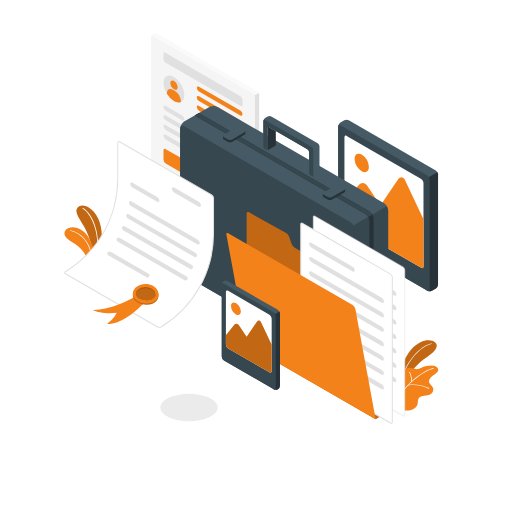
t = 0.00 s
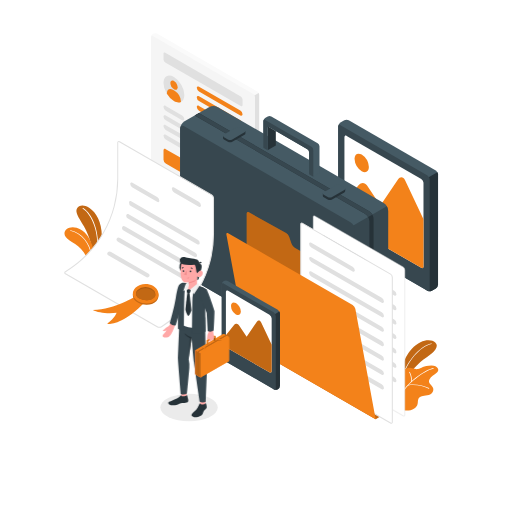
t = 1.60 s
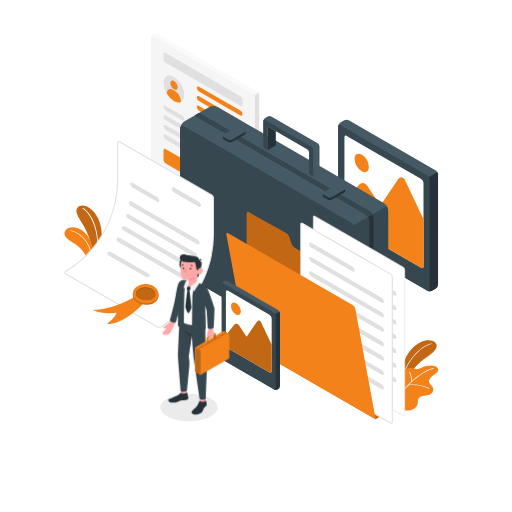
t = 1.80 s
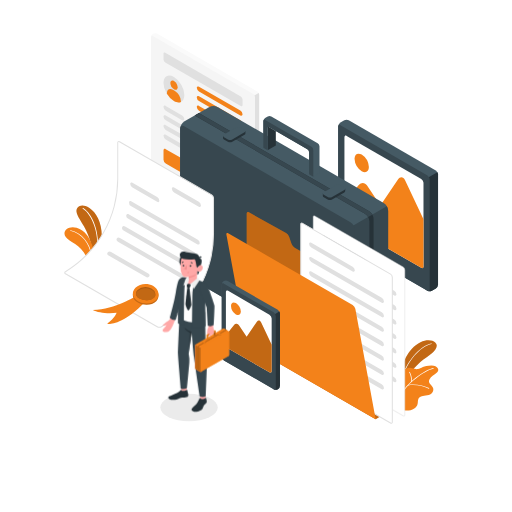
t = 2.00 s
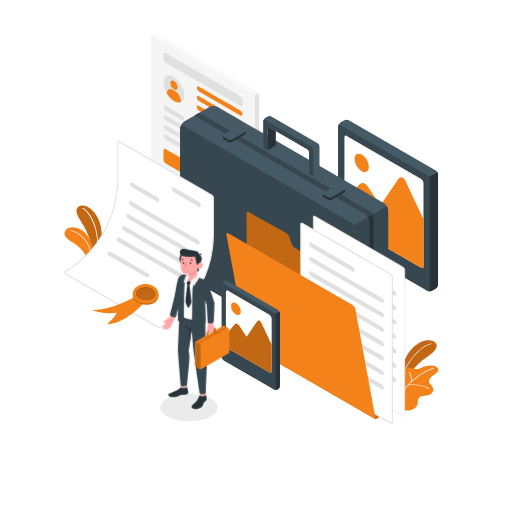
t = 2.20 s
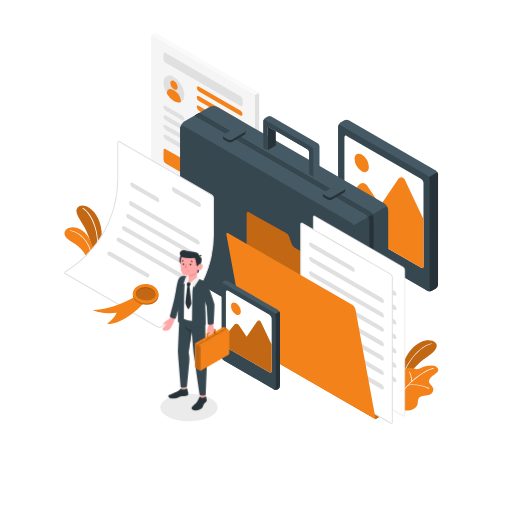
t = 2.60 s

The animated SVG that drew these frames (rendered in a browser with its animation timeline set to each time). Animation: 2 CSS @keyframes rules; one cycle of 3.20 s, repeats indefinitely.

<svg class="animated" id="freepik_stories-portfolio" xmlns="http://www.w3.org/2000/svg" viewBox="0 0 500 500" version="1.1" xmlns:xlink="http://www.w3.org/1999/xlink" xmlns:svgjs="http://svgjs.com/svgjs"><style>svg#freepik_stories-portfolio:not(.animated) .animable {opacity: 0;}svg#freepik_stories-portfolio.animated #freepik--Character--inject-32 {animation: 1.6s 1 forwards cubic-bezier(.36,-0.01,.5,1.38) slideUp,1.5s Infinite  linear floating;animation-delay: 0s,1.6s;}            @keyframes slideUp {                0% {                    opacity: 0;                    transform: translateY(30px);                }                100% {                    opacity: 1;                    transform: inherit;                }            }                    @keyframes floating {                0% {                    opacity: 1;                    transform: translateY(0px);                }                50% {                    transform: translateY(-10px);                }                100% {                    opacity: 1;                    transform: translateY(0px);                }            }        .animator-hidden { display: none; }</style><g id="freepik--Floor--inject-32" class="animable animator-active animator-hidden" style="transform-origin: 253.109px 321.983px;"><path d="M89.92,407.24c90.13,47.08,236.26,47.08,326.39,0s90.13-123.43,0-170.51-236.26-47.09-326.4,0S-.22,360.15,89.92,407.24Z" style="fill: rgb(250, 250, 250); transform-origin: 253.109px 321.983px;" id="eloj6hsq304" class="animable"></path></g><g id="freepik--Shadow--inject-32" class="animable" style="transform-origin: 184.59px 397.97px;"><ellipse cx="184.59" cy="397.97" rx="28.03" ry="13.36" style="fill: rgb(235, 235, 235); transform-origin: 184.59px 397.97px;" id="elqp1orojqopd" class="animable"></ellipse></g><g id="freepik--Plants--inject-32" class="animable" style="transform-origin: 245.479px 300.822px;"><path d="M91.75,253.91l4.62-1.17a113,113,0,0,0,2.87-18.58c1.19-15-4.64-26.32-11.9-31-8.62-5.55-13.14-.48-12.62,3.51.55,4.21,5.1,10.16,7.27,14.27C85.13,226.89,89.89,235.91,91.75,253.91Z" style="fill: #F3821A; transform-origin: 87.0373px 227.31px;" id="elredpdu2l4ei" class="animable"></path><g id="elh6cdgd5651"><path d="M91.75,253.91l4.62-1.17a113,113,0,0,0,2.87-18.58c1.19-15-4.64-26.32-11.9-31-8.62-5.55-13.14-.48-12.62,3.51.55,4.21,5.1,10.16,7.27,14.27C85.13,226.89,89.89,235.91,91.75,253.91Z" style="opacity: 0.2; transform-origin: 87.0373px 227.31px;" class="animable" id="el6jofuncq49w"></path></g><path d="M94,253.69h-.07a.34.34,0,0,1-.27-.4c5.52-26.69-5.82-45.72-12.83-49.53a.34.34,0,0,1-.13-.46.33.33,0,0,1,.46-.14c7.38,4,18.82,22.89,13.17,50.27A.35.35,0,0,1,94,253.69Z" style="fill: rgb(255, 255, 255); transform-origin: 88.2514px 228.403px;" id="el5ned0z8d5vk" class="animable"></path><path d="M91.75,253.91a38.52,38.52,0,0,0-1.91-14.78c-2.62-7.35-6.73-14.16-15-16.68s-14.7,3.46-10.63,8.94,19.22,8.89,22.17,26.08Z" style="fill: #F3821A; transform-origin: 77.3945px 239.663px;" id="el50jje5m8qvx" class="animable"></path><path d="M89.4,255.82h0a.35.35,0,0,1-.31-.37c1.24-13.84-8.1-27.57-20.38-30a.34.34,0,0,1-.27-.4.33.33,0,0,1,.4-.27c12.61,2.48,22.19,16.54,20.93,30.71A.33.33,0,0,1,89.4,255.82Z" style="fill: rgb(255, 255, 255); transform-origin: 79.1575px 240.297px;" id="elq9hol8ezbv" class="animable"></path><path d="M391.22,365.6s1.57-14.84,10.82-24.81,19.14-9.88,23-6.3-.11,9.15-8.7,14.58c-7.36,4.65-17.09,15.2-20.08,22.32Z" style="fill: #F3821A; transform-origin: 408.87px 351.836px;" id="elm5oksrza8h" class="animable"></path><g id="eli5uvaikel"><path d="M391.22,365.6s1.57-14.84,10.82-24.81,19.14-9.88,23-6.3-.11,9.15-8.7,14.58c-7.36,4.65-17.09,15.2-20.08,22.32Z" style="opacity: 0.2; transform-origin: 408.87px 351.836px;" class="animable" id="elb4oft2myk4d"></path></g><path d="M393.35,368.4h-.09A.34.34,0,0,1,393,368c3.93-15.14,17.13-30.39,28.25-32.63a.34.34,0,1,1,.14.67c-10.89,2.2-23.85,17.22-27.73,32.14A.34.34,0,0,1,393.35,368.4Z" style="fill: rgb(255, 255, 255); transform-origin: 407.328px 351.881px;" id="eltf2sueptb7" class="animable"></path><path d="M392.82,400.38s6.83,1.94,11.76-1.45c4.21-2.9,3.16-6,3.65-8.37s2.55-3.67,6-4.12c4.24-.55,8.2-1.22,8.94-5.7.66-3.95-5.86-6.08-3.92-9.94,1.47-2.91,4.77-4.85,7.49-7s1.1-6.85-5.4-6.86c-8.06,0-9.74,3-13.33,3.47s-5.6-1.6-9.53-1.08c-4.35.57-6.48,4.73-6.58,9.92Z" style="fill: #F3821A; transform-origin: 409.951px 378.936px;" id="el3q0iy8mbwg3" class="animable"></path><path d="M392.37,385.57l-.11,0a.34.34,0,0,1-.21-.44C395.64,375,415,360.9,423.11,359.46a.34.34,0,0,1,.4.28.34.34,0,0,1-.28.4c-8,1.42-27,15.26-30.53,25.2A.36.36,0,0,1,392.37,385.57Z" style="fill: rgb(255, 255, 255); transform-origin: 407.772px 372.512px;" id="el27evfmt83kw" class="animable"></path><path d="M418.83,379.63a.32.32,0,0,1-.16,0c-5-2.59-13.56-4.48-20.12-3.07a.35.35,0,0,1-.15-.68c6.72-1.44,15.44.49,20.59,3.14a.34.34,0,0,1,.15.46A.37.37,0,0,1,418.83,379.63Z" style="fill: rgb(255, 255, 255); transform-origin: 408.669px 377.514px;" id="elyihhr39lkvg" class="animable"></path><path d="M402,373h0a.34.34,0,0,1-.34-.34c0-6.05-2-9-2.05-9a.34.34,0,1,1,.56-.4c.09.12,2.19,3.13,2.18,9.42A.35.35,0,0,1,402,373Z" style="fill: rgb(255, 255, 255); transform-origin: 400.948px 368.057px;" id="el44z0qlfssbb" class="animable"></path></g><g id="freepik--Resume--inject-32" class="animable" style="transform-origin: 200.305px 132.679px;"><path d="M149.23,33.18l.6-.35a3.83,3.83,0,0,1,3.46,0l98.09,56.64a3.83,3.83,0,0,1,1.73,3V229.18a3.85,3.85,0,0,1-1.73,3l-.6.34a3.77,3.77,0,0,1-3.46,0l-98.09-56.63a3.81,3.81,0,0,1-1.73-3V36.18A3.82,3.82,0,0,1,149.23,33.18Z" style="fill: rgb(250, 250, 250); transform-origin: 200.305px 132.679px;" id="eldypzjuyr437" class="animable"></path><path d="M253.11,160.82V92.47a3.45,3.45,0,0,0-.51-1.71L247,94V232.35l.31.17a3.77,3.77,0,0,0,3.46,0l.6-.34a3.85,3.85,0,0,0,1.73-3Z" style="fill: rgb(224, 224, 224); transform-origin: 250.055px 161.85px;" id="el6ikejacrzfb" class="animable"></path><path d="M149.23,35.18l98.09,56.63a3.85,3.85,0,0,1,1.73,3V231.52c0,1.11-.78,1.56-1.73,1l-98.09-56.63a3.81,3.81,0,0,1-1.73-3V36.18C147.5,35.08,148.27,34.63,149.23,35.18Z" style="fill: rgb(245, 245, 245); transform-origin: 198.275px 133.853px;" id="el3bgrhw6n1eq" class="animable"></path><path d="M161.41,51.6l73.72,42.56a3.81,3.81,0,0,1,1.73,3v5.38c0,1.1-.77,1.55-1.73,1L161.41,61a3.85,3.85,0,0,1-1.73-3V52.6C159.68,51.49,160.46,51,161.41,51.6Z" style="fill: rgb(224, 224, 224); transform-origin: 198.27px 77.5581px;" id="elz4tsl1j8p1" class="animable"></path><g id="elvaezr3zlvc"><ellipse cx="169.84" cy="86.95" rx="8.29" ry="14.36" style="fill: rgb(224, 224, 224); transform-origin: 169.84px 86.95px; transform: rotate(-30deg);" class="animable" id="el1qv5z7yj88m"></ellipse></g><path d="M169.92,79c-2-1.14-3.56-.22-3.56,2.05a7.84,7.84,0,0,0,3.56,6.17c2,1.14,3.56.22,3.56-2A7.86,7.86,0,0,0,169.92,79Z" style="fill: #F3821A; transform-origin: 169.92px 83.1106px;" id="elfu4jmza08gj" class="animable"></path><path d="M170.85,88.89l-2-1.17c-3.24-1.86-5.86-.35-5.86,3.38v.51a20.5,20.5,0,0,0,6.87,7.06c2.65,1.53,5,1.74,6.86.86V99A12.94,12.94,0,0,0,170.85,88.89Z" style="fill: #F3821A; transform-origin: 169.855px 93.4863px;" id="elstcz0l98ke8" class="animable"></path><path d="M161.85,103.45l16,9.23a4.65,4.65,0,0,1,2.16,3.6c0,1.29-1,1.78-2.16,1.09l-16-9.22a4.65,4.65,0,0,1-2.17-3.6C159.68,103.25,160.65,102.76,161.85,103.45Z" style="fill: rgb(224, 224, 224); transform-origin: 169.845px 110.41px;" id="elsx7fwlfatdg" class="animable"></path><path d="M161.85,112.83l16,9.23a4.65,4.65,0,0,1,2.16,3.59c0,1.3-1,1.79-2.16,1.1l-16-9.23a4.64,4.64,0,0,1-2.17-3.6C159.68,112.63,160.65,112.14,161.85,112.83Z" style="fill: rgb(224, 224, 224); transform-origin: 169.845px 119.79px;" id="ellvq3qf8c4d" class="animable"></path><path d="M161.85,122.2l16,9.23A4.65,4.65,0,0,1,180,135c0,1.29-1,1.78-2.16,1.09l-16-9.22a4.65,4.65,0,0,1-2.17-3.6C159.68,122,160.65,121.51,161.85,122.2Z" style="fill: rgb(224, 224, 224); transform-origin: 169.835px 129.145px;" id="elswntaap43u" class="animable"></path><path d="M161.85,131.58l16,9.23A4.65,4.65,0,0,1,180,144.4c0,1.3-1,1.79-2.16,1.1l-16-9.23a4.64,4.64,0,0,1-2.17-3.6C159.68,131.38,160.65,130.89,161.85,131.58Z" style="fill: rgb(224, 224, 224); transform-origin: 169.835px 138.54px;" id="elljgxosxi7x" class="animable"></path><path d="M161.85,145.66l16,9.22a4.8,4.8,0,0,1,2.16,3.75v9.07c0,1.38-1,1.94-2.16,1.25l-16-9.22a4.78,4.78,0,0,1-2.17-3.75v-9.07C159.68,145.52,160.65,145,161.85,145.66Z" style="fill: #F3821A; transform-origin: 169.845px 157.311px;" id="elvxcbdawq3rs" class="animable"></path><path d="M194.34,84.68,234.7,108a4.65,4.65,0,0,1,2.16,3.59c0,1.3-1,1.79-2.16,1.1l-40.36-23.3a4.65,4.65,0,0,1-2.16-3.59C192.18,84.48,193.15,84,194.34,84.68Z" style="fill: #F3821A; transform-origin: 214.52px 98.6875px;" id="elgiqacgely2v" class="animable"></path><path d="M194.34,94.06l40.36,23.3a4.65,4.65,0,0,1,2.16,3.59c0,1.3-1,1.79-2.16,1.1l-40.36-23.3a4.65,4.65,0,0,1-2.16-3.59C192.18,93.86,193.15,93.37,194.34,94.06Z" style="fill: #F3821A; transform-origin: 214.52px 108.055px;" id="elx7ds7y1aqpe" class="animable"></path><path d="M194.34,103.44l40.36,23.3a4.65,4.65,0,0,1,2.16,3.59c0,1.3-1,1.79-2.16,1.1l-40.36-23.3a4.65,4.65,0,0,1-2.16-3.59C192.18,103.24,193.15,102.75,194.34,103.44Z" style="fill: #F3821A; transform-origin: 214.52px 117.435px;" id="ellhtrq4w6oo" class="animable"></path></g><g id="freepik--photo-2--inject-32" class="animable" style="transform-origin: 379.01px 200.69px;"><path d="M332.45,119.7l3.8-2.19a4.79,4.79,0,0,1,4.33,0l85,49.1a4.78,4.78,0,0,1,2.17,3.75V277.93a4.78,4.78,0,0,1-2.17,3.75l-3.79,2.19a4.79,4.79,0,0,1-4.33,0l-85.05-49.1a4.8,4.8,0,0,1-2.16-3.75V123.45A4.8,4.8,0,0,1,332.45,119.7Z" style="fill: rgb(69, 90, 100); transform-origin: 379px 200.69px;" id="el6ttvznq022i" class="animable"></path><path d="M427.78,224.14V170.36a4.37,4.37,0,0,0-.64-2.14l-11.55,6.67V282.77l1.9,1.1a4.79,4.79,0,0,0,4.33,0l3.79-2.19a4.78,4.78,0,0,0,2.17-3.75Z" style="fill: rgb(38, 50, 56); transform-origin: 421.685px 226.304px;" id="ellqtxq65chq8" class="animable"></path><path d="M332.45,122.2l85,49.1a4.8,4.8,0,0,1,2.16,3.75V282.62c0,1.38-1,1.94-2.16,1.25l-85.05-49.1a4.8,4.8,0,0,1-2.16-3.75V123.45C330.29,122.07,331.26,121.51,332.45,122.2Z" style="fill: rgb(55, 71, 79); transform-origin: 374.925px 203.035px;" id="elyusyuuox71o" class="animable"></path><path d="M411.39,174.77l-72.85-42.06c-1.2-.69-2.16-.13-2.16,1.25v81.78a4.8,4.8,0,0,0,2.16,3.75l72.85,42.06c1.2.69,2.17.13,2.17-1.25V178.52A4.78,4.78,0,0,0,411.39,174.77Z" style="fill: rgb(255, 255, 255); transform-origin: 374.97px 197.13px;" id="elf9fc42n08ia" class="animable"></path><path d="M353.24,151a15.51,15.51,0,0,1,7,12.15c0,4.48-3.14,6.29-7,4.05a15.49,15.49,0,0,1-7-12.15C346.23,150.56,349.37,148.75,353.24,151Z" style="fill: #F3821A; transform-origin: 353.24px 159.097px;" id="elh7nijgo0vi7" class="animable"></path><path d="M371.46,200.76l-13-19.66c-2.11-3.18-5.75-3.35-8.14-.37L336.38,198v17.77a4.78,4.78,0,0,0,2.17,3.75l72.84,42c1.2.69,2.17.13,2.17-1.25v-46.1l-18.1-38.31c-1.63-3.45-4.69-3.69-6.82-.53Z" style="fill: #F3821A; transform-origin: 374.97px 217.462px;" id="el1n8pm9pow8ah" class="animable"></path></g><g id="freepik--Briefcase--inject-32" class="animable" style="transform-origin: 277.48px 233.52px;"><path d="M350.87,362.36,374.7,348.6a9.56,9.56,0,0,0,4.33-7.5V205.69a9.58,9.58,0,0,0-4.33-7.5l-161.94-93.5a9.57,9.57,0,0,0-8.66,0l-23.84,13.76a9.58,9.58,0,0,0-4.33,7.5V261.36a9.58,9.58,0,0,0,4.33,7.5l162,93.5A9.57,9.57,0,0,0,350.87,362.36Z" style="fill: rgb(69, 90, 100); transform-origin: 277.48px 233.519px;" id="el4ija1oj9zpd" class="animable"></path><path d="M379,205.69a8.9,8.9,0,0,0-1.26-4.27L342.48,221.8V362.48a9.59,9.59,0,0,0,8.38-.12l23.85-13.77A9.55,9.55,0,0,0,379,341.1Z" style="fill: rgb(55, 71, 79); transform-origin: 360.74px 282.402px;" id="elzglles5z1xf" class="animable"></path><path d="M342.21,217l-161.95-93.5c-2.39-1.38-4.33-.26-4.33,2.5V261.36a9.58,9.58,0,0,0,4.33,7.5l162,93.5c2.39,1.38,4.33.26,4.33-2.5V224.45A9.58,9.58,0,0,0,342.21,217Z" style="fill: rgb(55, 71, 79); transform-origin: 261.26px 242.93px;" id="el3214ld0bh3e" class="animable"></path><path d="M356.42,208.75a9.58,9.58,0,0,1,4.33,7.5v140.4l4.06-2.34V213.9a9.58,9.58,0,0,0-4.33-7.5l-166.28-96-4.06,2.35Z" style="fill: rgb(38, 50, 56); transform-origin: 277.475px 233.525px;" id="el5fybsjbevw" class="animable"></path><path d="M360.48,206.4l-166-95.84-4.19,2.27,166.14,95.92a8.83,8.83,0,0,1,3.06,3.23l4.06-2.34h0A8.78,8.78,0,0,0,360.48,206.4Z" style="fill: rgb(55, 71, 79); transform-origin: 276.92px 161.27px;" id="elbdsqowv6ems" class="animable"></path><path d="M335.31,184.83l-2.86-1.65a4.79,4.79,0,0,0-4.33,0l-11,6.34-1.83-.55v2.34h0a1.52,1.52,0,0,0,.9,1.25l3.79,2.19a4.79,4.79,0,0,0,4.33,0l11.92-6.88a1.52,1.52,0,0,0,.89-1.25h0v-2.35Z" style="fill: rgb(38, 50, 56); transform-origin: 326.205px 188.965px;" id="elt89wa9iycwi" class="animable"></path><path d="M336.25,183l-3.8-2.19a4.79,4.79,0,0,0-4.33,0l-11.91,6.89a1.31,1.31,0,0,0,0,2.49l3.79,2.2a4.79,4.79,0,0,0,4.33,0l11.92-6.89A1.32,1.32,0,0,0,336.25,183Z" style="fill: rgb(69, 90, 100); transform-origin: 326.227px 186.6px;" id="elkbc4feaycsn" class="animable"></path><path d="M237.82,128.55,235,126.9a4.81,4.81,0,0,0-4.34,0l-11,6.34-1.83-.55V135h0a1.52,1.52,0,0,0,.9,1.25l3.79,2.19a4.79,4.79,0,0,0,4.33,0l11.92-6.88a1.5,1.5,0,0,0,.89-1.25h0V128Z" style="fill: rgb(38, 50, 56); transform-origin: 228.745px 132.67px;" id="elvg4m5wj8da" class="animable"></path><path d="M238.76,126.75l-3.8-2.2a4.79,4.79,0,0,0-4.33,0l-11.91,6.89a1.32,1.32,0,0,0,0,2.5l3.79,2.19a4.79,4.79,0,0,0,4.33,0l11.92-6.88A1.32,1.32,0,0,0,238.76,126.75Z" style="fill: rgb(69, 90, 100); transform-origin: 228.74px 130.34px;" id="el62wl242kzsf" class="animable"></path><path d="M269.36,128v14.07l-8.12,4.69V125.3c0-1.11.77-1.55,1.73-1Z" style="fill: rgb(38, 50, 56); transform-origin: 265.3px 135.412px;" id="elhziiecx6brr" class="animable"></path><path d="M312,142.91v26.15l-6,3.49-4.06-2.35V148.75a3.85,3.85,0,0,0-1.73-3L269.36,128,263,124.3c-1-.55-1.73-.11-1.73,1v21.45l-4.07-2.35V118.26a2,2,0,0,1,0-.34,3.85,3.85,0,0,1,1.71-2.66l2.57-1.49a3.83,3.83,0,0,1,3.46,0l45.28,26.14A3.84,3.84,0,0,1,312,142.91Z" style="fill: rgb(69, 90, 100); transform-origin: 284.596px 142.954px;" id="eljuj9fcpwrb" class="animable"></path><path d="M305.92,146.4v26.15l-4.06-2.35V148.75a3.85,3.85,0,0,0-1.73-3L269.36,128,263,124.3c-1-.55-1.73-.11-1.73,1v21.45l-4.07-2.35V118.26a2,2,0,0,1,0-.34c.15-.85.86-1.15,1.71-.66l45.28,26.14A3.86,3.86,0,0,1,305.92,146.4Z" style="fill: rgb(55, 71, 79); transform-origin: 281.556px 144.787px;" id="el5ts50k01x6g" class="animable"></path></g><g id="freepik--Folder--inject-32" class="animable" style="transform-origin: 308.418px 310.455px;"><path d="M366.85,409.4l4.06-2.35L366.85,290a4.81,4.81,0,0,0-2.17-3.75l-76.91-44.41a7.75,7.75,0,0,1-3-3.61l-2.43-7a7.61,7.61,0,0,0-3-3.58l-36.25-20.28c-1.2-.67-2.19-.1-2.19,1.28V334.2a4.82,4.82,0,0,0,2.17,3.75Z" style="fill: #F3821A; transform-origin: 305.905px 308.245px;" id="elhg7fmwkw4x" class="animable"></path><g id="elu1bbw0dj07m"><path d="M366.85,409.4l4.06-2.35L366.85,290a4.81,4.81,0,0,0-2.17-3.75l-76.91-44.41a7.75,7.75,0,0,1-3-3.61l-2.43-7a7.61,7.61,0,0,0-3-3.58l-36.25-20.28c-1.2-.67-2.19-.1-2.19,1.28V334.2a4.82,4.82,0,0,0,2.17,3.75Z" style="opacity: 0.2; transform-origin: 305.905px 308.245px;" class="animable" id="el0vm7vbi4z4od"></path></g><path d="M307.65,211.06l85.9,49.6a3.81,3.81,0,0,1,1.73,3v141.4c0,1.11-.77,1.55-1.73,1l-85.9-49.59a3.84,3.84,0,0,1-1.73-3V212.06C305.92,211,306.69,210.51,307.65,211.06Z" style="fill: rgb(255, 255, 255); transform-origin: 350.6px 308.564px;" id="el1wpsru4x0n6" class="animable"></path><g id="el3m16mgsfyxt"><g style="opacity: 0.5; transform-origin: 350.615px 308.549px;" class="animable" id="elual9x55l0fn"><path d="M394.33,406.8a2.09,2.09,0,0,1-1-.3l-85.9-49.6a4.32,4.32,0,0,1-2-3.43V212.06a1.54,1.54,0,0,1,2.48-1.43l85.9,49.59a4.34,4.34,0,0,1,2,3.44v141.4a1.72,1.72,0,0,1-.75,1.56A1.4,1.4,0,0,1,394.33,406.8ZM306.88,211.33a.46.46,0,0,0-.21,0,.8.8,0,0,0-.25.69V353.47A3.33,3.33,0,0,0,307.9,356l85.9,49.6a.77.77,0,0,0,.73.12.78.78,0,0,0,.25-.69V263.66a3.33,3.33,0,0,0-1.48-2.57L307.4,211.5A1,1,0,0,0,306.88,211.33Z" style="fill: rgb(224, 224, 224); transform-origin: 350.615px 308.549px;" id="elqz7t6tvao8" class="animable"></path></g></g><path d="M316.21,230.07l40.35,23.3a4.63,4.63,0,0,1,2.16,3.6c0,1.29-1,1.78-2.16,1.09l-40.35-23.29a4.65,4.65,0,0,1-2.17-3.6C314,229.87,315,229.38,316.21,230.07Z" style="fill: rgb(55, 71, 79); transform-origin: 336.379px 244.065px;" id="el1vu5aker33w" class="animable"></path><path d="M316.21,244.15,385,283.86a4.64,4.64,0,0,1,2.17,3.59c0,1.3-1,1.79-2.16,1.1l-68.79-39.71a4.64,4.64,0,0,1-2.17-3.6C314,244,315,243.46,316.21,244.15Z" style="fill: rgb(224, 224, 224); transform-origin: 350.609px 266.355px;" id="elgahiu2qb8d" class="animable"></path><path d="M316.21,258.22,385,297.93a4.64,4.64,0,0,1,2.17,3.59c0,1.3-1,1.79-2.16,1.1l-68.79-39.71a4.64,4.64,0,0,1-2.17-3.6C314,258,315,257.53,316.21,258.22Z" style="fill: rgb(224, 224, 224); transform-origin: 350.609px 280.418px;" id="el3j2i800yrm2" class="animable"></path><path d="M316.21,272.29,385,312a4.64,4.64,0,0,1,2.17,3.6c0,1.29-1,1.78-2.16,1.09L316.21,277a4.64,4.64,0,0,1-2.17-3.59C314,272.09,315,271.6,316.21,272.29Z" style="fill: rgb(224, 224, 224); transform-origin: 350.604px 294.49px;" id="elj3vvoqhv8xt" class="animable"></path><path d="M316.21,286.36,385,326.07a4.64,4.64,0,0,1,2.17,3.6c0,1.29-1,1.78-2.16,1.09l-68.79-39.71a4.64,4.64,0,0,1-2.17-3.59C314,286.16,315,285.67,316.21,286.36Z" style="fill: rgb(224, 224, 224); transform-origin: 350.609px 308.56px;" id="el8m1rxovt5s6" class="animable"></path><path d="M316.21,300.43,385,340.14a4.65,4.65,0,0,1,2.17,3.6c0,1.3-1,1.79-2.16,1.1l-68.79-39.72a4.64,4.64,0,0,1-2.17-3.59C314,300.23,315,299.74,316.21,300.43Z" style="fill: rgb(224, 224, 224); transform-origin: 350.609px 322.635px;" id="el8jnsf61h56s" class="animable"></path><path d="M316.21,314.51,385,354.22a4.64,4.64,0,0,1,2.17,3.59c0,1.3-1,1.79-2.16,1.1L316.21,319.2a4.64,4.64,0,0,1-2.17-3.6C314,314.31,315,313.82,316.21,314.51Z" style="fill: rgb(224, 224, 224); transform-origin: 350.604px 336.71px;" id="elprp96uubjs" class="animable"></path><path d="M316.21,328.58,385,368.29a4.64,4.64,0,0,1,2.17,3.59c0,1.3-1,1.79-2.16,1.1l-68.79-39.71a4.64,4.64,0,0,1-2.17-3.6C314,328.38,315,327.89,316.21,328.58Z" style="fill: rgb(224, 224, 224); transform-origin: 350.609px 350.78px;" id="eldhrx8k3ck0a" class="animable"></path><path d="M295.46,218.09l85.9,49.6a3.82,3.82,0,0,1,1.74,3v141.4c0,1.1-.78,1.55-1.74,1l-85.9-49.6a3.83,3.83,0,0,1-1.73-3V219.09C293.73,218,294.51,217.54,295.46,218.09Z" style="fill: rgb(255, 255, 255); transform-origin: 338.415px 315.591px;" id="eltj18b89x71c" class="animable"></path><path d="M382.14,413.82a2.09,2.09,0,0,1-1-.3l-85.9-49.59a4.32,4.32,0,0,1-2-3.44V219.09a1.55,1.55,0,0,1,2.48-1.43l85.9,49.59a4.31,4.31,0,0,1,2,3.44v141.4a1.7,1.7,0,0,1-.76,1.55A1.4,1.4,0,0,1,382.14,413.82ZM294.69,218.35a.39.39,0,0,0-.2.05.77.77,0,0,0-.26.69v141.4a3.33,3.33,0,0,0,1.48,2.57l85.9,49.6a.58.58,0,0,0,1-.57V270.69a3.32,3.32,0,0,0-1.49-2.57l-85.9-49.6A1.09,1.09,0,0,0,294.69,218.35Z" style="fill: rgb(224, 224, 224); transform-origin: 338.426px 315.58px;" id="el63k1glyox6d" class="animable"></path><path d="M304,237.1l40.35,23.3a4.64,4.64,0,0,1,2.17,3.6c0,1.29-1,1.78-2.17,1.09L304,241.79a4.64,4.64,0,0,1-2.17-3.59C301.85,236.9,302.82,236.41,304,237.1Z" style="fill: rgb(224, 224, 224); transform-origin: 324.175px 251.095px;" id="el7p3cslmbde" class="animable"></path><path d="M304,251.17l68.79,39.71a4.67,4.67,0,0,1,2.16,3.6c0,1.3-1,1.79-2.16,1.1L304,255.86a4.64,4.64,0,0,1-2.17-3.59C301.85,251,302.82,250.48,304,251.17Z" style="fill: rgb(224, 224, 224); transform-origin: 338.39px 273.378px;" id="elozs667d9oh" class="animable"></path><path d="M304,265.25,372.81,305a4.65,4.65,0,0,1,2.16,3.59c0,1.3-1,1.79-2.16,1.1L304,269.94a4.64,4.64,0,0,1-2.17-3.6C301.85,265.05,302.82,264.56,304,265.25Z" style="fill: rgb(224, 224, 224); transform-origin: 338.4px 287.47px;" id="el87tpripgb3h" class="animable"></path><path d="M304,279.32,372.81,319a4.65,4.65,0,0,1,2.16,3.59c0,1.3-1,1.79-2.16,1.1L304,284a4.64,4.64,0,0,1-2.17-3.6C301.85,279.12,302.82,278.63,304,279.32Z" style="fill: rgb(224, 224, 224); transform-origin: 338.4px 301.505px;" id="el4k4k1j94a7n" class="animable"></path><path d="M304,293.39l68.79,39.71a4.65,4.65,0,0,1,2.16,3.6c0,1.29-1,1.78-2.16,1.09L304,298.08a4.64,4.64,0,0,1-2.17-3.59C301.85,293.19,302.82,292.7,304,293.39Z" style="fill: rgb(224, 224, 224); transform-origin: 338.39px 315.59px;" id="eln3hzrx30u" class="animable"></path><path d="M304,307.46l68.79,39.71a4.65,4.65,0,0,1,2.16,3.6c0,1.29-1,1.78-2.16,1.09L304,312.15a4.64,4.64,0,0,1-2.17-3.59C301.85,307.26,302.82,306.77,304,307.46Z" style="fill: rgb(224, 224, 224); transform-origin: 338.39px 329.66px;" id="elsy41xy791f" class="animable"></path><path d="M304,321.53l68.79,39.71a4.65,4.65,0,0,1,2.16,3.6c0,1.3-1,1.79-2.16,1.1L304,326.22a4.64,4.64,0,0,1-2.17-3.59C301.85,321.33,302.82,320.84,304,321.53Z" style="fill: rgb(224, 224, 224); transform-origin: 338.39px 343.735px;" id="el9fyg5ouzycq" class="animable"></path><path d="M304,335.61l68.79,39.71a4.65,4.65,0,0,1,2.16,3.59c0,1.3-1,1.79-2.16,1.1L304,340.3a4.64,4.64,0,0,1-2.17-3.6C301.85,335.41,302.82,334.92,304,335.61Z" style="fill: rgb(224, 224, 224); transform-origin: 338.39px 357.81px;" id="el15l5am2rfe9" class="animable"></path><path d="M366.85,409.4,347,301.63a6.2,6.2,0,0,0-2.62-3.71l-121.59-70.2c-1.19-.69-2-.14-1.71,1.21l19.4,105.31a6.2,6.2,0,0,0,2.62,3.71Z" style="fill: #F3821A; transform-origin: 293.935px 318.411px;" id="eld4kjdxqv6du" class="animable"></path></g><g id="freepik--photo-1--inject-32" class="animable" style="transform-origin: 244.985px 327.298px;"><path d="M216.55,278.22v70a4.78,4.78,0,0,0,2.17,3.75l48.47,28a4.07,4.07,0,0,0,6.23-3.6V306.36a4.8,4.8,0,0,0-2.16-3.75l-48.48-28a4.07,4.07,0,0,0-6.23,3.59Z" style="fill: rgb(69, 90, 100); transform-origin: 244.985px 327.29px;" id="elyb8gb32b6e" class="animable"></path><path d="M273.42,341.39v-35a4.43,4.43,0,0,0-.63-2.13l-6.1,3.52v72l.5.29a4.64,4.64,0,0,0,4.2.07h0a4.63,4.63,0,0,0,2-3.67Z" style="fill: rgb(38, 50, 56); transform-origin: 270.055px 342.434px;" id="elu09vd3ym1b" class="animable"></path><path d="M218.72,277l48.47,28a4.78,4.78,0,0,1,2.17,3.75v70.05c0,1.38-1,1.94-2.17,1.25l-48.47-28a4.78,4.78,0,0,1-2.17-3.75v-70C216.55,276.84,217.52,276.28,218.72,277Z" style="fill: rgb(55, 71, 79); transform-origin: 242.955px 328.516px;" id="elar2na2pyws9" class="animable"></path><path d="M222.78,284l40.35,23.29a4.8,4.8,0,0,1,2.17,3.75v51.29c0,1.38-1,1.94-2.17,1.25l-40.35-23.3a4.78,4.78,0,0,1-2.17-3.75V285.26C220.61,283.88,221.58,283.32,222.78,284Z" style="fill: rgb(255, 255, 255); transform-origin: 242.955px 323.793px;" id="el3990p6nasf" class="animable"></path><path d="M230.38,296a10.6,10.6,0,0,1,4.79,8.31c0,3.06-2.14,4.3-4.79,2.77a10.61,10.61,0,0,1-4.8-8.31C225.58,295.69,227.73,294.45,230.38,296Z" style="fill: #F3821A; transform-origin: 230.375px 301.534px;" id="el5z6q8eywjug" class="animable"></path><path d="M250.87,314.21l-10,14.7-7.55-11.38a2.75,2.75,0,0,0-4.72-.22l-8,10v9.22a4.78,4.78,0,0,0,2.17,3.75l40.35,23.3c1.2.69,2.17.13,2.17-1.25V336.7l-10.48-22.18C253.88,312.52,252.11,312.38,250.87,314.21Z" style="fill: #F3821A; transform-origin: 242.945px 338.4px;" id="eltwmoblyp28r" class="animable"></path><g id="elg0xhmlk9fe"><path d="M250.87,314.21l-10,14.7-7.55-11.38a2.75,2.75,0,0,0-4.72-.22l-8,10v9.22a4.78,4.78,0,0,0,2.17,3.75l40.35,23.3c1.2.69,2.17.13,2.17-1.25V336.7l-10.48-22.18C253.88,312.52,252.11,312.38,250.87,314.21Z" style="opacity: 0.2; transform-origin: 242.945px 338.4px;" class="animable" id="elttr1c442cf"></path></g></g><g id="freepik--Certificate--inject-32" class="animable" style="transform-origin: 135.86px 228.889px;"><path d="M63.92,265.34A105.6,105.6,0,0,0,115,174.89V139.37c0-1.1.78-1.55,1.73-1l90,51.94a3.85,3.85,0,0,1,1.73,3v35.52A105.61,105.61,0,0,1,157.73,319a4.14,4.14,0,0,1-4.23,0L63.93,267.36A1.07,1.07,0,0,1,63.92,265.34Z" style="fill: rgb(255, 255, 255); transform-origin: 135.834px 228.858px;" id="elw2bkjzvnfpr" class="animable"></path><path d="M155.61,320.14a4.65,4.65,0,0,1-2.36-.64L63.68,267.79a1.56,1.56,0,0,1,0-2.88h0a105.65,105.65,0,0,0,50.84-90V139.37a1.71,1.71,0,0,1,.76-1.55,1.68,1.68,0,0,1,1.72.12l90,51.94a4.32,4.32,0,0,1,2,3.43v35.52A106.72,106.72,0,0,1,158,319.47,4.51,4.51,0,0,1,155.61,320.14ZM64.18,265.77c-.3.18-.47.39-.47.59s.17.39.47.56l89.57,51.72a3.67,3.67,0,0,0,3.72,0,105.72,105.72,0,0,0,50.46-89.79V193.31a3.35,3.35,0,0,0-1.48-2.57l-90-51.94a.78.78,0,0,0-.72-.12.77.77,0,0,0-.26.69v35.52a106.7,106.7,0,0,1-51.32,90.88Z" style="fill: rgb(224, 224, 224); transform-origin: 135.86px 228.889px;" id="eltxywjs96bgg" class="animable"></path><path d="M170,183.18l24.11,13.92a4.65,4.65,0,0,1,2.16,3.59c0,1.3-1,1.79-2.16,1.1L170,187.87a4.65,4.65,0,0,1-2.16-3.6C167.81,183,168.78,182.49,170,183.18Z" style="fill: rgb(224, 224, 224); transform-origin: 182.055px 192.487px;" id="elfbyda4ggy8a" class="animable"></path><path d="M155.62,196c0,1.29-1,1.78-2.17,1.09l-24.1-13.91a4.65,4.65,0,0,1-2.16-3.59c0-1.3,1-1.79,2.16-1.1l24.1,13.91A4.64,4.64,0,0,1,155.62,196Z" style="fill: rgb(224, 224, 224); transform-origin: 141.405px 187.79px;" id="eligp31vea32q" class="animable"></path><path d="M195.06,237.52c-.18,1.19-1.32,1.59-2.52.9l-64.71-37.36a3.7,3.7,0,0,1-1.82-3.41c.18-1.19,1.27-1.6,2.46-.91l64.73,37.37A3.73,3.73,0,0,1,195.06,237.52Z" style="fill: rgb(224, 224, 224); transform-origin: 160.534px 217.581px;" id="elh4y84s4lxn9" class="animable"></path><path d="M192.39,250.06c-.32,1.11-1.56,1.45-2.76.76l-64.71-37.37a3.13,3.13,0,0,1-1.58-3.26c.31-1.12,1.51-1.47,2.7-.78l64.72,37.37A3.18,3.18,0,0,1,192.39,250.06Z" style="fill: rgb(224, 224, 224); transform-origin: 157.862px 230.117px;" id="el782siqgn0x" class="animable"></path><path d="M188.36,261.8c-.43,1.05-1.76,1.33-3,.64l-64.72-37.36a2.69,2.69,0,0,1-1.36-3.14,1.93,1.93,0,0,1,2.91-.66L187,258.65A2.73,2.73,0,0,1,188.36,261.8Z" style="fill: rgb(224, 224, 224); transform-origin: 153.818px 241.846px;" id="el4dcbgi2lfde" class="animable"></path><path d="M183.08,272.83a2.28,2.28,0,0,1-3.17.51L115.2,236a2.34,2.34,0,0,1-1.16-3,2.22,2.22,0,0,1,3.12-.54l64.72,37.36A2.37,2.37,0,0,1,183.08,272.83Z" style="fill: rgb(224, 224, 224); transform-origin: 148.554px 252.905px;" id="eldx9osm1h1ck" class="animable"></path><path d="M145.71,270a2.72,2.72,0,0,1-3.43.36L106,249.43a2,2,0,0,1-.89-2.86,2.68,2.68,0,0,1,3.4-.39l36.29,21C146,267.83,146.41,269.13,145.71,270Z" style="fill: rgb(224, 224, 224); transform-origin: 125.436px 258.276px;" id="ele35qh3pjwew" class="animable"></path><path d="M132.46,289.41s-19,12.54-41.83,13.41c4.65,2.69,15.14,3.8,23.24,2.69,0,0-1.13,4.71-9.3,10.73,0,0,13.3,3.59,37.19-21.47Z" style="fill: #F3821A; transform-origin: 116.195px 302.914px;" id="elo4dj2blewo" class="animable"></path><path d="M152.56,294.12c-4.07,4.14-12.28,4.49-17.89,1.25s-6.49-8.83-2.42-13,11.53-5.22,17.14-2S156.63,290,152.56,294.12Z" style="fill: #F3821A; transform-origin: 142.275px 288.014px;" id="elty701ra605" class="animable"></path><g id="ela9ck4px6zd"><path d="M152.56,294.12c-4.07,4.14-12.28,4.49-17.89,1.25s-6.49-8.83-2.42-13,11.53-5.22,17.14-2S156.63,290,152.56,294.12Z" style="opacity: 0.2; transform-origin: 142.275px 288.014px;" class="animable" id="el5oins7zb4o"></path></g><path d="M152.56,292.87c-4.07,4.14-12.28,4.48-17.89,1.25s-6.49-8.84-2.42-13,11.53-5.23,17.14-2S156.63,288.73,152.56,292.87Z" style="fill: #F3821A; transform-origin: 142.275px 286.761px;" id="elodr29u61t9n" class="animable"></path><path d="M143.13,293.29a14.14,14.14,0,0,1-7-1.77c-2-1.15-3.2-2.65-3.41-4.24a4.93,4.93,0,0,1,1.62-4,11,11,0,0,1,7.77-3,11.42,11.42,0,0,1,5.74,1.49,7.4,7.4,0,0,1,3.89,5.12,4.51,4.51,0,0,1-1.36,3.89A10.23,10.23,0,0,1,143.13,293.29Z" style="fill: #F3821A; transform-origin: 142.246px 286.791px;" id="eldljrowpepg5" class="animable"></path><g id="elg44kc530n79"><path d="M143.13,293.29a14.14,14.14,0,0,1-7-1.77c-2-1.15-3.2-2.65-3.41-4.24a4.93,4.93,0,0,1,1.62-4,11,11,0,0,1,7.77-3,11.42,11.42,0,0,1,5.74,1.49,7.4,7.4,0,0,1,3.89,5.12,4.51,4.51,0,0,1-1.36,3.89A10.23,10.23,0,0,1,143.13,293.29Z" style="opacity: 0.3; transform-origin: 142.246px 286.791px;" class="animable" id="el1tfkmrvlkbm"></path></g><path d="M147.89,283a11.52,11.52,0,0,0-5.74-1.49,11,11,0,0,0-7.77,3,5.63,5.63,0,0,0-1.6,2.88,6.29,6.29,0,0,0,3.39,4.13,14.14,14.14,0,0,0,7,1.77,10.23,10.23,0,0,0,7.29-2.52,4.65,4.65,0,0,0,1.36-2.66A7.45,7.45,0,0,0,147.89,283Z" style="fill: #F3821A; transform-origin: 142.3px 287.406px;" id="elvfjokorn5ia" class="animable"></path><g id="ellnbbdxuazz"><path d="M147.89,283a11.52,11.52,0,0,0-5.74-1.49,11,11,0,0,0-7.77,3,5.63,5.63,0,0,0-1.6,2.88,6.29,6.29,0,0,0,3.39,4.13,14.14,14.14,0,0,0,7,1.77,10.23,10.23,0,0,0,7.29-2.52,4.65,4.65,0,0,0,1.36-2.66A7.45,7.45,0,0,0,147.89,283Z" style="opacity: 0.2; transform-origin: 142.3px 287.406px;" class="animable" id="elll0vjouncf"></path></g></g><g id="freepik--Character--inject-32" class="animable" style="transform-origin: 191.223px 329.29px;"><g id="elcic2w47bupj"><circle cx="182.65" cy="260.36" r="7.53" style="fill: rgb(38, 50, 56); transform-origin: 182.65px 260.36px; transform: rotate(-75.74deg);" class="animable" id="ele441iebtbww"></circle></g><rect x="195.37" y="387.73" width="5.3" height="9.08" style="fill: rgb(255, 168, 167); transform-origin: 198.02px 392.27px;" id="elnlofa26cxyn" class="animable"></rect><polygon points="182.29 387.25 176.99 387.43 176.72 377.82 182.29 377.64 182.29 387.25" style="fill: rgb(255, 168, 167); transform-origin: 179.505px 382.535px;" id="elh81f177jx2" class="animable"></polygon><path d="M200.32,309.94c0,5.06.66,41.58.66,41.58.12,1.46,1.49,4.15,1.19,9.74-.4,7.6-1.27,31-1.27,31a7,7,0,0,1-5.91.11s-4.67-31.09-5.63-38.62c-.82-6.58-2.23-24.44-2.23-24.44l-2.87,21.47a30.29,30.29,0,0,1,.65,8.42c-.25,3.49-2.29,25.06-2.29,25.06a7.25,7.25,0,0,1-6.12.47s-2.68-30.76-2.74-33.95c-.07-3.65,1.76-40.85,1.76-40.85Z" style="fill: rgb(55, 71, 79); transform-origin: 187.985px 351.45px;" id="elziavk1511b" class="animable"></path><path d="M198.06,281.17s2,1.2,2,6v10.39l.15,19.61a23.56,23.56,0,0,1-25.34-1.68s.39-25.21.39-29.34,2.3-9.5,8.64-9.87l8.18,1.9Z" style="fill: rgb(255, 255, 255); transform-origin: 187.54px 298.184px;" id="elo9uokfwvsin" class="animable"></path><path d="M175.27,302.85c2.46-10.33,3.27-20.66,3.69-23.32l-6.81,10.88s-1.51,8.45-2.28,12.93a86.55,86.55,0,0,1-4.24,14.1,4.87,4.87,0,0,1-1.91,1.55,13.5,13.5,0,0,0-3.21,2.43c-.88.74-1.58.87-1.51,1.14a1.3,1.3,0,0,0,1.6.78,9.13,9.13,0,0,0,2-.81,12.22,12.22,0,0,1-2.34,3.13c-2.14,2.09-2.39,3.5,1.41,4,2.38.29,4.45-1,6.84-6a42.73,42.73,0,0,0,2.35-5.7C172.39,312.83,174.53,306,175.27,302.85Z" style="fill: rgb(255, 168, 167); transform-origin: 168.838px 304.614px;" id="eloo2rq60f24s" class="animable"></path><path d="M180.73,276.3c-2.29-.37-3.87-.17-5.44,1.52-1,1.06-2,2.82-3.72,13.4-1.49,9.2-5.74,24.39-5.74,24.39a6.44,6.44,0,0,0,5.79,2.09l7.48-27.51Z" style="fill: rgb(55, 71, 79); transform-origin: 173.28px 296.959px;" id="el8c4wynaz0i5" class="animable"></path><path d="M184.16,276.74a11.39,11.39,0,0,0-3.64,5.64c-.78,3.37-.91,40.94-.91,40.94s-4-.74-5.85-2.2V286.78C173.76,281.86,174.86,274.38,184.16,276.74Z" style="fill: rgb(55, 71, 79); transform-origin: 178.96px 299.806px;" id="elmslsy0ozuf" class="animable"></path><path d="M192.34,278.64s-4.44,4.61-4.54,15.86-.28,31-.28,31,7.82,1.59,13.4-1.74c0,0-.63-28.18-.74-32.41-.12-4.84,1.29-8.95-1.43-10.31A41.16,41.16,0,0,0,192.34,278.64Z" style="fill: rgb(55, 71, 79); transform-origin: 194.22px 302.26px;" id="elfmepa3th00v" class="animable"></path><path d="M195.66,265.72a64.74,64.74,0,0,1-1.71,6.67,2.61,2.61,0,0,1-1.5,1.21l.08-4Z" style="fill: rgb(38, 50, 56); transform-origin: 194.055px 269.66px;" id="eldv2xgicmlj7" class="animable"></path><path d="M194.13,257.51a2.79,2.79,0,0,1,2.33.82c1,1,.45,4.24-.8,7.39l-2.3.26Z" style="fill: rgb(38, 50, 56); transform-origin: 195.169px 261.735px;" id="el4198c77g865" class="animable"></path><path d="M192.67,266c.46.28,1.12-.61,1.69-1.2a2,2,0,0,1,3.34.54c1,2-.81,4.61-2.27,5.07-2.52.79-2.9-.82-2.9-.82l-.19,9.07-8.72,5.75a12.71,12.71,0,0,1,.53-6v-2.76a15.86,15.86,0,0,1-3.39.18c-1.85-.29-3-1.75-3.58-3.75-.9-3.22-1.24-5.82-.48-12.15.84-6.93,8.91-7,13.26-4.26S192.67,266,192.67,266Z" style="fill: rgb(255, 168, 167); transform-origin: 187.134px 269.198px;" id="el9f6u1ud57tw" class="animable"></path><path d="M183.62,284.39l8.75-7.12,0-1.14s2,.4,2.3,3.24l-5.31,8.09-2.25-4.21Z" style="fill: rgb(240, 240, 240); transform-origin: 189.145px 281.795px;" id="elc7lz758kyk" class="animable"></path><path d="M184.16,275.64a4.1,4.1,0,0,0-2.72,1.63c-.83,1.38-2.34,7.12-2.34,7.12l2.82-2.18,1.7,2.18a18,18,0,0,1,.53-6Z" style="fill: rgb(240, 240, 240); transform-origin: 181.63px 280.015px;" id="elp3dqfgghp2l" class="animable"></path><path d="M192.67,266.76c.23,0,1.11-1.46,1.69-2,.79-.73-.23-7.27-.23-7.27a3.1,3.1,0,0,0-.77-3.31c-1.09-1.2-2.91-1.34-6-1.82-1.63-.26-4.1-.72-5.72-1-2-.36-3.55-.74-4.93.45a3.47,3.47,0,0,0-.95,3.86,3.27,3.27,0,0,0,.55.82,3.23,3.23,0,0,0,1.4,1s.85.75,3.8,1.11a42.9,42.9,0,0,0,8.16-.16c.86-.11,1,.71,1.5,3C191.56,263.37,191.89,266.74,192.67,266.76Z" style="fill: rgb(38, 50, 56); transform-origin: 185.093px 258.882px;" id="eljjz63yz0rw9" class="animable"></path><path d="M194.12,258l2.79-1.5a1.54,1.54,0,0,0-2.11-.7A1.68,1.68,0,0,0,194.12,258Z" style="fill: rgb(38, 50, 56); transform-origin: 195.429px 256.811px;" id="el2igmgn4ss0t" class="animable"></path><path d="M184.16,275.64a31.64,31.64,0,0,0,5.58-1.6,4.73,4.73,0,0,0,2-2,6.57,6.57,0,0,1-1.13,2.33c-1.06,1.35-6.44,2.34-6.44,2.34Z" style="fill: rgb(242, 143, 143); transform-origin: 187.95px 274.375px;" id="el3untzjv6mpa" class="animable"></path><path d="M185.15,265a.83.83,0,1,0,1.66,0,.83.83,0,1,0-1.66,0Z" style="fill: rgb(38, 50, 56); transform-origin: 185.98px 265px;" id="el0kc0xmxxtpu9" class="animable"></path><path d="M186,261.82l1.77,1a1.06,1.06,0,0,0-.41-1.41A1,1,0,0,0,186,261.82Z" style="fill: rgb(38, 50, 56); transform-origin: 186.945px 262.055px;" id="elnnjth8ixwv" class="animable"></path><path d="M184.53,270.67l-1.88.71a1,1,0,0,0,1.28.62A1,1,0,0,0,184.53,270.67Z" style="fill: rgb(242, 143, 143); transform-origin: 183.628px 271.364px;" id="el8ar4tc4hgs9" class="animable"></path><path d="M177.77,262.51l1.62-1.24a1,1,0,0,0-1.41-.22A1.08,1.08,0,0,0,177.77,262.51Z" style="fill: rgb(38, 50, 56); transform-origin: 178.483px 261.681px;" id="elm3hh70d6d1" class="animable"></path><path d="M178.27,264.71a.83.83,0,1,0,.83-.86A.84.84,0,0,0,178.27,264.71Z" style="fill: rgb(38, 50, 56); transform-origin: 179.1px 264.68px;" id="el9x6tw1bft0l" class="animable"></path><polygon points="182.49 263.93 182.21 268.91 179.62 268.02 182.49 263.93" style="fill: rgb(242, 143, 143); transform-origin: 181.055px 266.42px;" id="elu0wge8mxxe" class="animable"></polygon><path d="M195.37,394.19v-.76c-.51.22-1.69,4.72-3.79,6.64-1.67,1.52-4,3.29-4.54,5s3.18,2.74,4.74,2.46c1.82-.32,5-1.6,5.76-2.78s1.16-2.93,1.8-3.8,2.12-1.84,2.47-2.85a6.39,6.39,0,0,0-.31-2.78c-.24-.94-.51-2-.83-1.88V394a4.18,4.18,0,0,1-2.65.9C197.24,394.93,195.36,394.78,195.37,394.19Z" style="fill: rgb(38, 50, 56); transform-origin: 194.418px 400.503px;" id="ela2buzrfcnsh" class="animable"></path><path d="M176.93,385.79c-.27,0-.5.4-1.1,1.06a11.79,11.79,0,0,1-3.12,2.24c-2,1-5.85,2.52-7.6,3.31-1.09.49-1,1.81.09,2.56s3.85,1.29,7.12.56c1.79-.4,4.1-2,5.57-1.95s4.22.06,5.3-.68.65-2.35.34-3.72-.75-3.82-1.24-3.72V386c-.64,1-3.93,1.36-5.33.65Z" style="fill: rgb(38, 50, 56); transform-origin: 174.109px 390.656px;" id="elei4rt2lpnj4" class="animable"></path><path d="M187.13,329.32a19.55,19.55,0,0,1-7.38-4.23s1.42,2.67,5.66,5.15L184.5,349Z" style="fill: rgb(38, 50, 56); transform-origin: 183.44px 337.045px;" id="elhlebxg6ym64" class="animable"></path><path d="M186.18,283.56c-.3-.72-1.34-1.05-2.32-1.07a1.48,1.48,0,0,0-1.5,1.54,6.48,6.48,0,0,0,.51,2.39,3.63,3.63,0,0,1,2.21.2A7,7,0,0,0,186.18,283.56Z" style="fill: rgb(38, 50, 56); transform-origin: 184.269px 284.555px;" id="el4uudf23vcxe" class="animable"></path><path d="M182.87,286.42s-1.84,15.13-1.8,16,1.93,6.13,2.9,6.13,2.84-4.71,2.89-5.45-1.78-16.5-1.78-16.5A1.89,1.89,0,0,0,182.87,286.42Z" style="fill: rgb(38, 50, 56); transform-origin: 183.965px 297.348px;" id="el6j7oi936h3k" class="animable"></path><path d="M195.22,368.27,191.33,366a1.54,1.54,0,0,1-.7-1.22V342.74a1.57,1.57,0,0,1,.7-1.23l26.39-15.23a1.55,1.55,0,0,1,1.42,0l3.88,2.24a1.55,1.55,0,0,1,.71,1.22v22.07A1.57,1.57,0,0,1,223,353l-26.39,15.24A1.59,1.59,0,0,1,195.22,368.27Z" style="fill: #F3821A; transform-origin: 207.18px 347.262px;" id="elngwjjwpyra" class="animable"></path><path d="M190.63,342.74a1.52,1.52,0,0,1,.2-.7l5.76,3.32v22.93a1.6,1.6,0,0,1-1.37,0L191.33,366a1.54,1.54,0,0,1-.7-1.22Z" style="fill: rgb(242, 143, 143); transform-origin: 193.61px 355.242px;" id="elw2r1tfr4dck" class="animable"></path><path d="M190.63,342.74a1.52,1.52,0,0,1,.2-.7l5.76,3.32v22.93a1.6,1.6,0,0,1-1.37,0L191.33,366a1.54,1.54,0,0,1-.7-1.22Z" style="fill: #F3821A; transform-origin: 193.61px 355.242px;" id="ellaypnrnayb7" class="animable"></path><g id="elzxslopg4rap"><path d="M190.63,342.74a1.52,1.52,0,0,1,.2-.7l5.76,3.32v22.93a1.6,1.6,0,0,1-1.37,0L191.33,366a1.54,1.54,0,0,1-.7-1.22Z" style="opacity: 0.2; transform-origin: 193.61px 355.242px;" class="animable" id="elsn0wx6josn"></path></g><path d="M196.63,344.57,223,329.33c.39-.22.71,0,.71.41v22.07A1.57,1.57,0,0,1,223,353l-26.39,15.24c-.39.22-.71,0-.71-.41V345.79A1.57,1.57,0,0,1,196.63,344.57Z" style="fill: #F3821A; transform-origin: 209.805px 348.785px;" id="elkqjju8d3708" class="animable"></path><path d="M194.31,343.23a1.57,1.57,0,0,0-.7,1.23v22.88L193,367V344.07a1.56,1.56,0,0,1,.7-1.22l27.1-15.64.66.38Z" style="fill: #F3821A; transform-origin: 207.23px 347.275px;" id="elms8aprpkmo8" class="animable"></path><g id="eley3f7x9ud0s"><path d="M194.31,343.23a1.57,1.57,0,0,0-.7,1.23v22.88L193,367V344.07a1.56,1.56,0,0,1,.7-1.22l27.1-15.64.66.38Z" style="opacity: 0.3; transform-origin: 207.23px 347.275px;" class="animable" id="el7yl9foyxa2c"></path></g><path d="M193.65,342.85l27-15.62.69.37-27.08,15.63a1.6,1.6,0,0,0-.5.53l-.66-.38h0A1.51,1.51,0,0,1,193.65,342.85Z" style="fill: #F3821A; transform-origin: 207.22px 335.495px;" id="elb0suiqox32" class="animable"></path><g id="elrr7cjhczk8k"><path d="M193.65,342.85l27-15.62.69.37-27.08,15.63a1.6,1.6,0,0,0-.5.53l-.66-.38h0A1.51,1.51,0,0,1,193.65,342.85Z" style="opacity: 0.2; transform-origin: 207.22px 335.495px;" class="animable" id="elg6p5nb6t7c"></path></g><path d="M197.75,339.34l.47-.27a.78.78,0,0,1,.7,0l1.79,1,.3-.09v.38h0a.26.26,0,0,1-.14.21l-.62.35a.75.75,0,0,1-.71,0l-1.94-1.12a.24.24,0,0,1-.15-.2h0v-.38Z" style="fill: #F3821A; transform-origin: 199.23px 339.998px;" id="eldqehgqykq7" class="animable"></path><g id="el9cymq64l0w"><path d="M197.75,339.34l.47-.27a.78.78,0,0,1,.7,0l1.79,1,.3-.09v.38h0a.26.26,0,0,1-.14.21l-.62.35a.75.75,0,0,1-.71,0l-1.94-1.12a.24.24,0,0,1-.15-.2h0v-.38Z" style="opacity: 0.2; transform-origin: 199.23px 339.998px;" class="animable" id="elb1wjty2puwh"></path></g><path d="M197.6,339l.62-.35a.73.73,0,0,1,.7,0l2,1.12a.21.21,0,0,1,0,.4l-.62.36a.81.81,0,0,1-.71,0l-1.94-1.12A.22.22,0,0,1,197.6,339Z" style="fill: #F3821A; transform-origin: 199.273px 339.586px;" id="ele081hkpd7at" class="animable"></path><path d="M212.75,331.34l.47-.27a.78.78,0,0,1,.7,0l1.79,1,.3-.09v.38h0a.26.26,0,0,1-.14.21l-.62.35a.75.75,0,0,1-.71,0l-1.94-1.12a.24.24,0,0,1-.15-.2h0v-.38Z" style="fill: #F3821A; transform-origin: 214.23px 331.998px;" id="el2xcx1qamqxg" class="animable"></path><g id="elhit4vpxd5ng"><path d="M212.75,331.34l.47-.27a.78.78,0,0,1,.7,0l1.79,1,.3-.09v.38h0a.26.26,0,0,1-.14.21l-.62.35a.75.75,0,0,1-.71,0l-1.94-1.12a.24.24,0,0,1-.15-.2h0v-.38Z" style="opacity: 0.2; transform-origin: 214.23px 331.998px;" class="animable" id="el2fq89qghknt"></path></g><path d="M212.6,331l.62-.35a.73.73,0,0,1,.7,0l2,1.12a.21.21,0,0,1,0,.4l-.62.36a.81.81,0,0,1-.71,0l-1.94-1.12A.22.22,0,0,1,212.6,331Z" style="fill: #F3821A; transform-origin: 214.273px 331.586px;" id="elal44b9y41ad" class="animable"></path><path d="M208.5,330.07v2.3l1.32.76v-3.49c0-.19-.12-.26-.28-.17Z" style="fill: #F3821A; transform-origin: 209.16px 331.281px;" id="elk1zhahvqecb" class="animable"></path><g id="elcdfh7mhbpp"><path d="M208.5,330.07v2.3l1.32.76v-3.49c0-.19-.12-.26-.28-.17Z" style="opacity: 0.3; transform-origin: 209.16px 331.281px;" class="animable" id="elkodr8su96zq"></path></g><path d="M201.56,332.51v4.26l1,.57.66-.39v-3.49a.62.62,0,0,1,.29-.49l5-2.9,1-.6c.16-.09.28,0,.28.17v3.49l.67-.38v-4.26a.13.13,0,0,0,0-.06.64.64,0,0,0-.28-.43l-.42-.24a.61.61,0,0,0-.56,0L201.84,332A.64.64,0,0,0,201.56,332.51Z" style="fill: #F3821A; transform-origin: 206.012px 332.516px;" id="eli64l0x21nje" class="animable"></path><path d="M202.54,333.07v4.27l.66-.39v-3.49a.62.62,0,0,1,.29-.49l5-2.9,1-.6c.16-.09.28,0,.28.17v3.49l.67-.38v-4.26a.13.13,0,0,0,0-.06c0-.14-.14-.18-.28-.1l-7.38,4.26A.64.64,0,0,0,202.54,333.07Z" style="fill: #F3821A; transform-origin: 206.492px 332.815px;" id="elg1uteb0xfin" class="animable"></path><g id="elyn24gri71m"><path d="M202.54,333.07v4.27l.66-.39v-3.49a.62.62,0,0,1,.29-.49l5-2.9,1-.6c.16-.09.28,0,.28.17v3.49l.67-.38v-4.26a.13.13,0,0,0,0-.06c0-.14-.14-.18-.28-.1l-7.38,4.26A.64.64,0,0,0,202.54,333.07Z" style="opacity: 0.2; transform-origin: 206.492px 332.815px;" class="animable" id="el1mnmuifdnp4"></path></g><path d="M208.25,322.5s0,1.32,0,1.89a40.47,40.47,0,0,1,.77,5.25c.14.62-.72,1.85-2.14,2.52-.61.29-1.67,1.27-2.15,1.32a3.83,3.83,0,0,1-1.24-.51l.6-.35s.83-1.21-.08-1.85l-1.8,1a4.43,4.43,0,0,1,0-1.64c.17-.9.19-2.06.33-3a6.2,6.2,0,0,1,1-2.07l-.3-3Z" style="fill: rgb(255, 168, 167); transform-origin: 205.584px 327.77px;" id="ellmub2tp0xy" class="animable"></path><path d="M197.09,280.27a20.94,20.94,0,0,1,4.47,2.22c1.11.89,7.59,19.45,7.84,21.12s-.71,19.25-.71,19.25a6,6,0,0,1-5.88.38l-1-17.62-5.58-14.51S194.11,285,197.09,280.27Z" style="fill: rgb(55, 71, 79); transform-origin: 202.47px 302.052px;" id="elanrle2dsut" class="animable"></path></g><defs>     <filter id="active" height="200%">         <feMorphology in="SourceAlpha" result="DILATED" operator="dilate" radius="2"></feMorphology>                <feFlood flood-color="#32DFEC" flood-opacity="1" result="PINK"></feFlood>        <feComposite in="PINK" in2="DILATED" operator="in" result="OUTLINE"></feComposite>        <feMerge>            <feMergeNode in="OUTLINE"></feMergeNode>            <feMergeNode in="SourceGraphic"></feMergeNode>        </feMerge>    </filter>    <filter id="hover" height="200%">        <feMorphology in="SourceAlpha" result="DILATED" operator="dilate" radius="2"></feMorphology>                <feFlood flood-color="#ff0000" flood-opacity="0.5" result="PINK"></feFlood>        <feComposite in="PINK" in2="DILATED" operator="in" result="OUTLINE"></feComposite>        <feMerge>            <feMergeNode in="OUTLINE"></feMergeNode>            <feMergeNode in="SourceGraphic"></feMergeNode>        </feMerge>            <feColorMatrix type="matrix" values="0   0   0   0   0                0   1   0   0   0                0   0   0   0   0                0   0   0   1   0 "></feColorMatrix>    </filter></defs></svg>